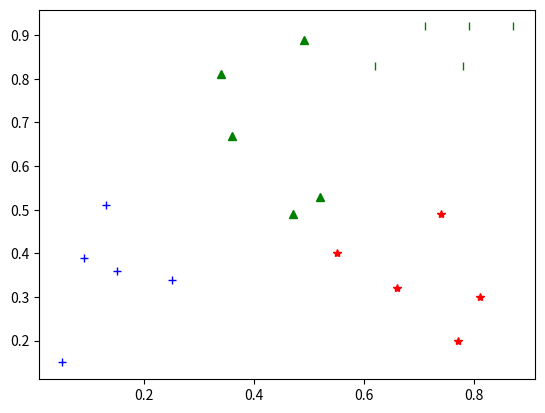

The script that saved this image: (Note: this script raises an exception after producing the figure.)
import numpy as np
import matplotlib.pyplot as plt
import math

# массив, содержащий в себе координаты 5-ти точек
class2 = np.array([[0.49, 0.89],
                   [0.34, 0.81],
                   [0.36, 0.67],
                   [0.47, 0.49],
                   [0.52, 0.53]])

class3 = np.array([[0.62, 0.83],
                   [0.79, 0.92],
                   [0.71, 0.92],
                   [0.78, 0.83],
                   [0.87, 0.92]])

class4 = np.array([[0.55, 0.4],
                   [0.66, 0.32],
                   [0.74, 0.49],
                   [0.81, 0.3],
                   [0.77, 0.2]])

class6 = np.array([[0.05, 0.15],
                   [0.09, 0.39],
                   [0.13, 0.51],
                   [0.25, 0.34],
                   [0.15, 0.36]])


# метод возвращает эталонное расстояние от заданой точки до класса
# принимает на воход одинарный массив с точкой и класс, содержащий в себе массив точек
def find_etalon(d1, *class_dots):
    # запоминаем первую точку класса, чтобы с помощью неё вычислить эвклидово расстояние до заданой точки
    first_element = class_dots[0]
    # вычисляем эвклидово расстояние (обычное расстояние от А до Б, только со своей формулой) от заданой точки до первой точки класса
    # формула эвклидового расстояния - sqrt( (x1 - x2)^2 + (y1-y2)^2 )
    min_d_euclid = math.sqrt((d1[0] - first_element[0]) ** 2 + (d1[1] - first_element[1]) ** 2)

    # проходим в цикле по всем точкам класса и для каждой из этих точек определяем эвклидово расстояние до заданой точки
    for class_item in class_dots:
        item_to_d1 = math.sqrt((d1[0] - class_item[0]) ** 2 + (d1[1] - class_item[1]) ** 2)
    # находим минимальное евклидово расстояние и возвращаем его как ответ
        if item_to_d1 <= min_d_euclid:
            min_d_euclid = item_to_d1

    return min_d_euclid


# не рабочий
def sum_of_two_etalones(d1, *_class):
    first_element = _class[0]
    first_element_index = 0
    min_d_euclid_first = 0
    for class_dot in range(len(_class)):
        min_d_euclid_first = find_etalon(d1, first_element[class_dot])

    for class_item in _class:
        for class_dot in range(len(class_item)):
            item_to_d1 = find_etalon(d1, class_item[class_dot])
            if item_to_d1 <= min_d_euclid_first:
                min_d_euclid_first = item_to_d1
                first_element_index = class_dot

    if first_element_index != 0:
        min_d_euclid_second = find_etalon(d1, first_element[0])
    else:
        min_d_euclid_second = find_etalon(d1, first_element[1])
    # __class.remove(__class[first_element_index])

    for class_item in first_element:
        item_to_d1 = find_etalon(d1, class_item)
        if item_to_d1 <= min_d_euclid_second:
            min_d_euclid_second = item_to_d1

    return min_d_euclid_first + min_d_euclid_second


# метод возвращает расстояние от точки до класса, которое вычисляется
# путем нахождения максимума из модулей разности значений каждого признака
# входящие параметры - заданая точка и класс, содержащий в себе массив точек
def module_difference(d1, *class_dots):
    # запоминаем первую точку класса, чтобы с помощью неё вычислить расстояние до заданой точки
    first_element = class_dots[0]
    # вычисслям расстояни от заданой точки до первой точки класса.
    # формула, которая исп. для исчесления - max( |x1 - x2|, |y1 - y2| )
    min_distance_from_dot_to_class_dot = max(math.fabs(d1[0] - first_element[0]), math.fabs(d1[1] - first_element[1]))

    # проходим в цикле по всем точкам класса и для каждой из этих точек определяем расстояние до заданой точки
    for class_item in class_dots:
        item_to_d1 = max(math.fabs(d1[0] - class_item[0]), math.fabs(d1[1] - class_item[1]))
    # находим минимальное евклидово расстояние и возвращаем его как ответ
        if item_to_d1 <= min_distance_from_dot_to_class_dot:
            min_distance_from_dot_to_class_dot = item_to_d1

    return min_distance_from_dot_to_class_dot


# метод возвращает расстояние от заданой точки до центроида класса (класс содержит в себе массив точек)
def dot_to_centroid(d, *class_dots):
    # запоминаем длинну класса, т.е. количество точек
    length = len(class_dots)
    # сумма всех x-ов класса
    sum_x = 0
    # сумма всех y-ов класса
    sum_y = 0

    # проходим в цикле все точки класса и запоминаем сумммы всех х-ов и у-ов
    for class_item in class_dots:
        sum_x += class_item[0]
        sum_y += class_item[1]

    # формула, вычисляющая точку центроида
    centroid = (sum_x / length, sum_y / length)
    # вычисляем эталонное расстояние (просто расстояние) от заданой точки до центроида
    return find_etalon(d, centroid)


# не работат, но я написал как должно работать
# метод возвращат индекс класса (номер входящего элемента класса), у которого сумма двух эталонов минимальна
def get_index_of_class_with_closest_two_etalones(d1, *classes_list):
    # запоминаем первый класс
    first_element = classes_list[0]
    # запоминаем расстояние от заданой точки до минимальной суммы двух эталонов
    min_d = sum_of_two_etalones(d1, first_element)
    # запоминаем индекс класса
    class_index = 0

    # проходим по массиву классов
    for class_item in classes_list:
        # запоминаем расстояние от заданой точки до минимальной суммы двух эталонов текущего класса
        min = sum_of_two_etalones(d1, class_item)
        # ищем минимальное значение и запоминаем индекс класса, к которому принадлежит заданная точка
        # (точка принадлежит к тому классу, к которому расположена ближе всего)
        if min <= min_d:
            min_d = min
            class_index = classes_list.index(class_item) + 1

    return class_index


# метод возвращает индекс класса - его позицию, которая я вляется самой минимальной среди переданнах значений
def determine_class_index(*args):
    minimum_value = args[0]
    class_position = 0
    for element in args:
        if element <= minimum_value:
            minimum_value = element
            class_position = args.index(element) + 1
    return class_position


# строим график класса №2
p2, = plt.plot(class2[:, 0], class2[:, 1], '^g')
p3, = plt.plot(class3[:, 0], class3[:, 1], '|g')
p4, = plt.plot(class4[:, 0], class4[:, 1], '*r')
p6, = plt.plot(class6[:, 0], class6[:, 1], '+b')

# просим пользователя ввести координаты, чтобы задать точку
dotX = float(input('Type x coordinate: '))
dotY = float(input('Type x coordinate: '))
# создаем новый массив, с координатами, которые указал пользователь
a = np.array([dotX, dotY])
# строим график с заданной точкой
p7, = plt.plot(a[0], a[1], "*b")
# выводим ответ на 1 задание
print('Euclidean: Your dot relates to class with index of',
      determine_class_index(find_etalon(a, class2[0, :], class2[1, :], class2[2, :], class2[3, :], class2[4, :]),
                            find_etalon(a, class3[0, :], class3[1, :], class3[2, :], class3[3, :], class3[4, :]),
                            find_etalon(a, class4[0, :], class4[1, :], class4[2, :], class4[3, :], class4[4, :]),
                            find_etalon(a, class6[0, :], class6[1, :], class6[2, :], class6[3, :],
                                        class6[4, :])))
# выводим ответ на 2 задание
print('Max of modules: Your dot relates to class with index of',
      determine_class_index(module_difference(a, class2[0, :], class2[1, :], class2[2, :], class2[3, :], class2[4, :]),
                            module_difference(a, class3[0, :], class3[1, :], class3[2, :], class3[3, :], class3[4, :]),
                            module_difference(a, class4[0, :], class4[1, :], class4[2, :], class4[3, :], class4[4, :]),
                            module_difference(a, class6[0, :], class6[1, :], class6[2, :], class6[3, :], class6[4, :])),
      '\n\n')
# выводим ответ на 3 задание
print('Object to class, 1: Your dot relates to class with index of',
      determine_class_index(dot_to_centroid(a, class2[0, :], class2[1, :], class2[2, :], class2[3, :], class2[4, :]),
                            dot_to_centroid(a, class3[0, :], class3[1, :], class3[2, :], class3[3, :], class3[4, :]),
                            dot_to_centroid(a, class4[0, :], class4[1, :], class4[2, :], class4[3, :], class4[4, :]),
                            dot_to_centroid(a, class6[0, :], class6[1, :], class6[2, :], class6[3, :], class6[4, :])))

# выводим ответ на 4 задание
print('Object to class, 5: Your dot relates to class with index of',
      get_index_of_class_with_closest_two_etalones(a, class2, class3, class4, class6))

# задаем легенди для каждой точки
plt.legend((p2, p3, p4, p6, p7), ('class2', 'class3', 'class4', 'class6', 'dot'))
# включаем сетку
plt.grid(True)
# рисуем график
plt.show()
